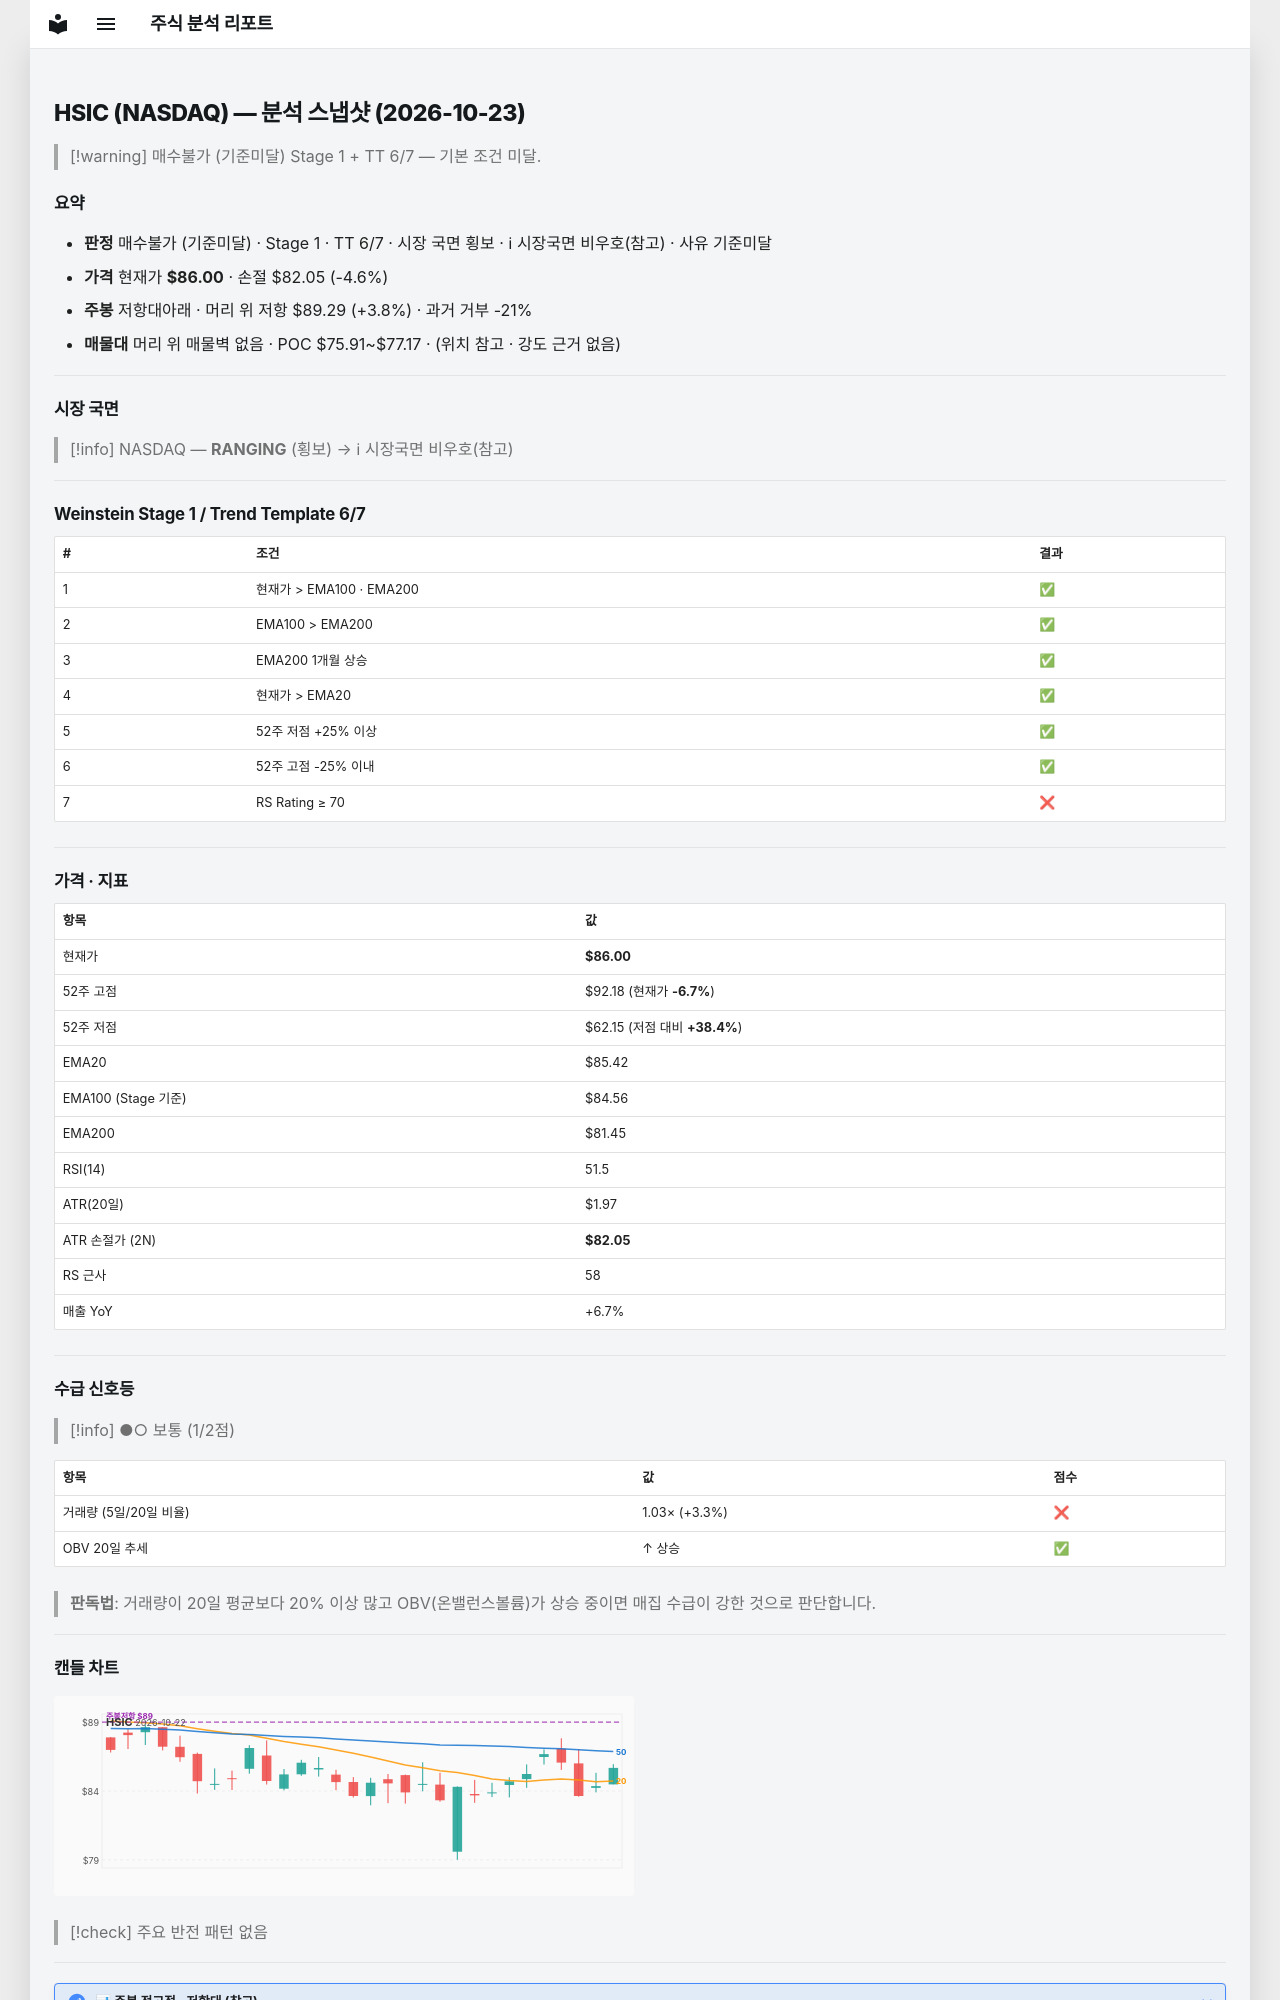

repository: soloandco/stock-reports · page: snapshots/HSIC-2026-10-23/index.html · generator: mkdocs

---
type: analysis-snapshot
title: HSIC 분석 스냅샷
ticker: HSIC
market: NASDAQ
created: 2026-10-23
updated: 2026-10-23
bar-date: 2026-10-22
verdict: 매수불가
verdict-reason: 기준미달
real-rr: 0.83
sma50-gap-pct: 0.7
weekly-position: 저항대아래
weekly-overhead-price: 89.29
weekly-overhead-pct: 3.8
stage: 1
trend-template-score: 6
tt-max: 7
ma-set: ema-20-100-200
price: 86.0
stop-price: 82.05374548895234
market-regime: RANGING
supply-demand-score: 1/2
supply-demand-label: 보통
status: tracking
tags:
  - stock-agent
  - watchlist
  - HSIC
  - analysis
related:
  - "[[analysis-template]]"
---

# HSIC (NASDAQ) — 분석 스냅샷 (2026-10-23)

> [!warning] 매수불가 (기준미달)
> Stage 1 + TT 6/7 — 기본 조건 미달.

## 요약

- **판정** 매수불가 (기준미달) · Stage 1 · TT 6/7 · 시장 국면 횡보 · ℹ 시장국면 비우호(참고) · 사유 기준미달
- **가격** 현재가 **$86.00** · 손절 $82.05 (-4.6%)
- **주봉** 저항대아래 · 머리 위 저항 $89.29 (+3.8%) · 과거 거부 -21%
- **매물대** 머리 위 매물벽 없음 · POC $75.91~$77.17 · (위치 참고 · 강도 근거 없음)

---

## 시장 국면

> [!info] NASDAQ — **RANGING** (횡보) → ℹ 시장국면 비우호(참고)

---

## Weinstein Stage 1 / Trend Template 6/7

| # | 조건 | 결과 |
|---|------|------|
| 1 | 현재가 > EMA100 · EMA200 | ✅ |
| 2 | EMA100 > EMA200 | ✅ |
| 3 | EMA200 1개월 상승 | ✅ |
| 4 | 현재가 > EMA20 | ✅ |
| 5 | 52주 저점 +25% 이상 | ✅ |
| 6 | 52주 고점 -25% 이내 | ✅ |
| 7 | RS Rating ≥ 70 | ❌ |

---

## 가격 · 지표

| 항목 | 값 |
|------|---|
| 현재가 | **$86.00** |
| 52주 고점 | $92.18 (현재가 **-6.7%**) |
| 52주 저점 | $62.15 (저점 대비 **+38.4%**) |
| EMA20 | $85.42 |
| EMA100 (Stage 기준) | $84.56 |
| EMA200 | $81.45 |
| RSI(14) | 51.5 |
| ATR(20일) | $1.97 |
| ATR 손절가 (2N) | **$82.05** |
| RS 근사 | 58 |
| 매출 YoY | +6.7% |

---
## 수급 신호등

> [!info] ●○ 보통 (1/2점)

| 항목 | 값 | 점수 |
|------|------|------|
| 거래량 (5일/20일 비율) | 1.03× (+3.3%) | ❌ |
| OBV 20일 추세 | ↑ 상승 | ✅ |

> **판독법**: 거래량이 20일 평균보다 20% 이상 많고 OBV(온밸런스볼륨)가 상승 중이면 매집 수급이 강한 것으로 판단합니다.

---
